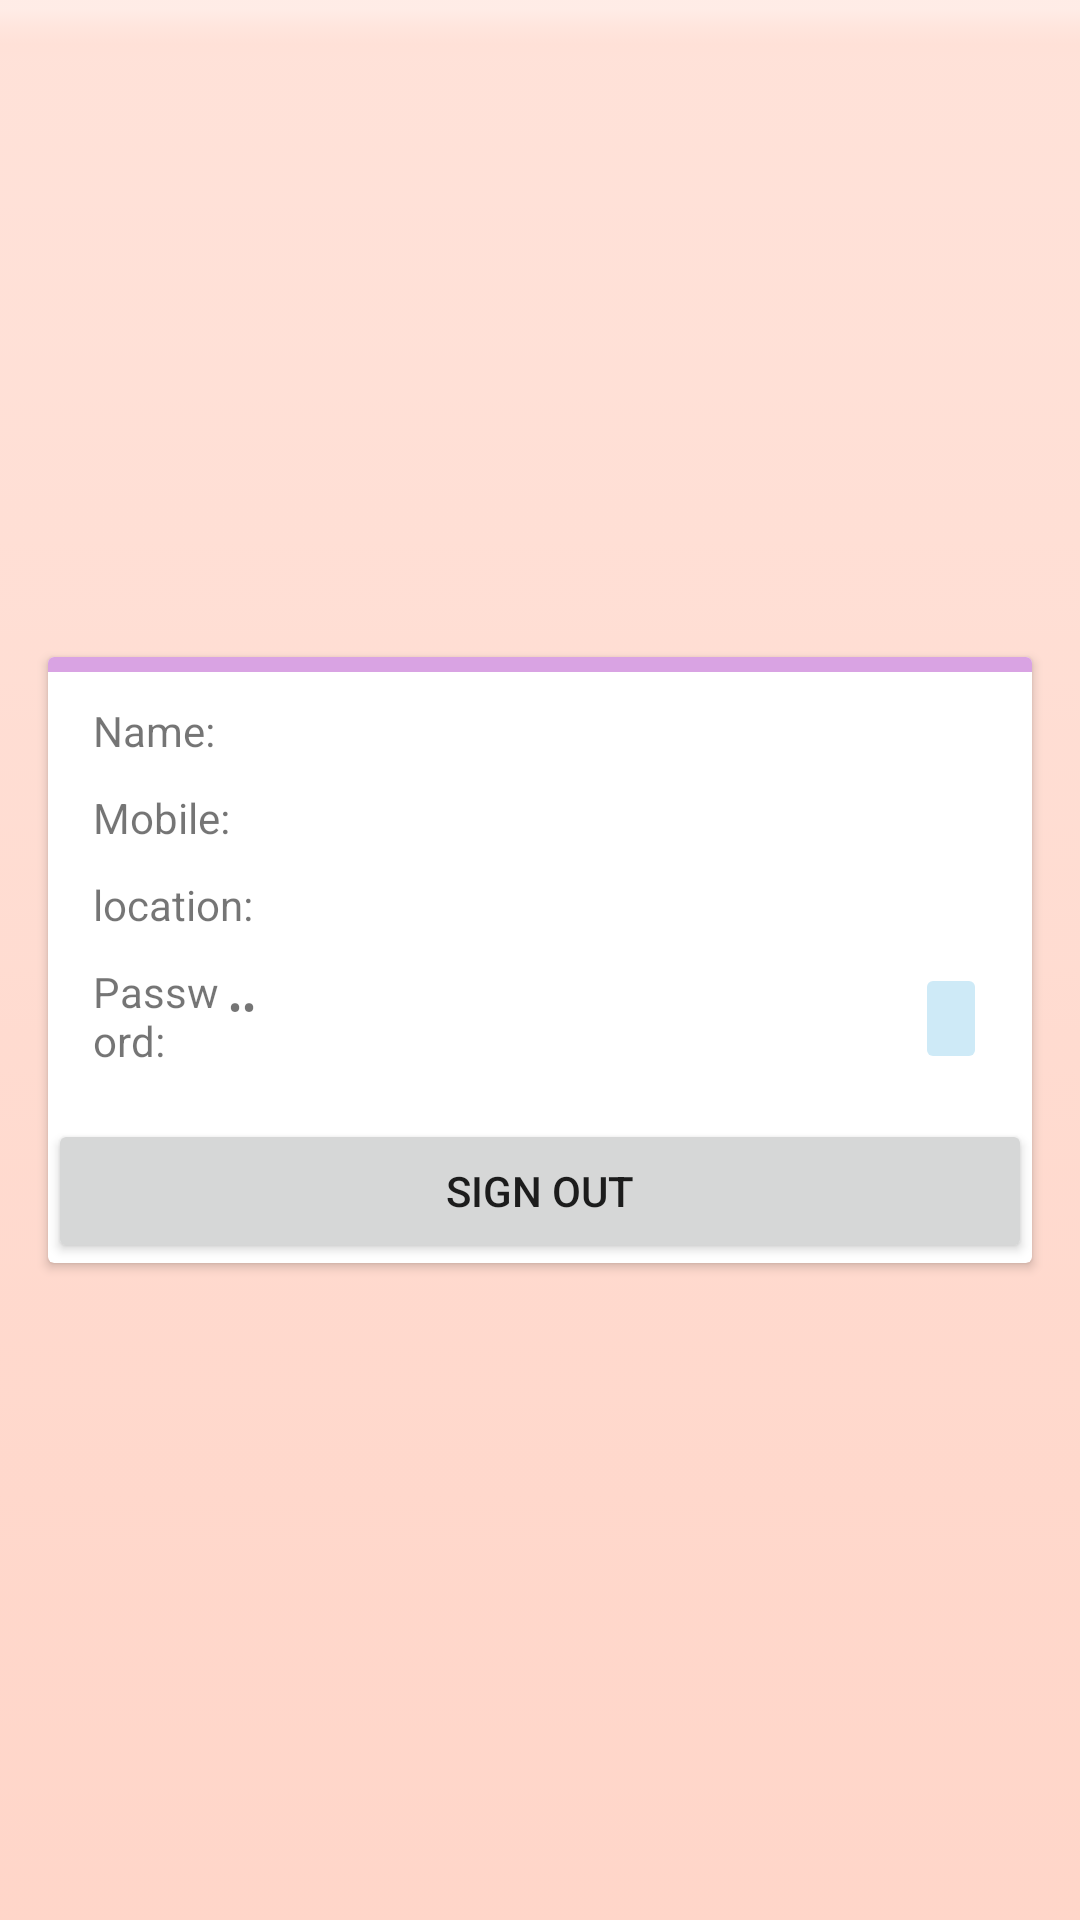

Write the Android layout XML for this screen, with the resource values it uses.
<!-- AndroidManifest.xml: application theme Theme.SugnUpsignIn -->
<!-- res/layout/activity_details.xml -->
<?xml version="1.0" encoding="utf-8"?>
<androidx.constraintlayout.widget.ConstraintLayout xmlns:android="http://schemas.android.com/apk/res/android"
    xmlns:app="http://schemas.android.com/apk/res-auto"
    xmlns:tools="http://schemas.android.com/tools"
    android:layout_width="match_parent"
    android:layout_height="match_parent"
    android:background="@android:drawable/bottom_bar"
    android:backgroundTint="@color/purple_500"
    android:backgroundTintMode="screen"
    tools:context=".DetailsActivity">

    <androidx.cardview.widget.CardView
        android:id="@+id/cardView"
        android:layout_width="match_parent"
        android:layout_height="wrap_content"
        android:layout_marginStart="16dp"
        android:layout_marginEnd="16dp"
        app:layout_constraintBottom_toBottomOf="parent"
        app:layout_constraintEnd_toEndOf="parent"
        app:layout_constraintHorizontal_bias="0.5"
        app:layout_constraintStart_toStartOf="parent"
        app:layout_constraintTop_toTopOf="parent">

        <TextView
            android:id="@+id/textView6"
            android:layout_width="match_parent"
            android:layout_height="5dp"
            android:layout_marginBottom="8dp"
            android:background="@android:drawable/divider_horizontal_textfield"
            android:backgroundTint="#D9A3E3"
            android:backgroundTintMode="screen" />

        <LinearLayout
            android:layout_width="match_parent"
            android:layout_height="match_parent"
            android:orientation="vertical">

            <LinearLayout
                android:layout_width="match_parent"
                android:layout_height="wrap_content"
                android:orientation="vertical"
                android:padding="15dp">

                <TextView
                    android:id="@+id/tvName"
                    android:layout_width="match_parent"
                    android:layout_height="wrap_content"
                    android:layout_marginBottom="10dp"
                    android:text="Name:" />

                <TextView
                    android:id="@+id/tvMobile"
                    android:layout_width="match_parent"
                    android:layout_height="wrap_content"
                    android:layout_marginBottom="10dp"
                    android:text="Mobile:" />

                <TextView
                    android:id="@+id/tvLocation"
                    android:layout_width="match_parent"
                    android:layout_height="wrap_content"
                    android:layout_marginBottom="10dp"
                    android:text="location:" />

                <LinearLayout
                    android:layout_width="match_parent"
                    android:layout_height="wrap_content"
                    android:orientation="horizontal">

                    <TextView
                        android:id="@+id/textView2"
                        android:layout_width="wrap_content"
                        android:layout_height="match_parent"
                        android:layout_weight="1"
                        android:text="Password:" />

                    <TextView
                        android:id="@+id/tvPassword"
                        android:layout_width="229dp"
                        android:layout_height="match_parent"
                        android:inputType="textPassword"
                        android:minHeight="48dp"
                        android:paddingTop="5dp"
                        android:text="**" />

                    <ImageButton
                        android:id="@+id/ibShow"
                        android:layout_width="wrap_content"
                        android:layout_height="37dp"
                        android:backgroundTint="@color/teal_200"
                        android:minHeight="48dp"
                        app:srcCompat="@drawable/ic_baseline_remove_red_eye_24" />
                </LinearLayout>

            </LinearLayout>

            <Button
                android:id="@+id/btSignOut"
                android:layout_width="match_parent"
                android:layout_height="wrap_content"
                android:text="Sign out" />
        </LinearLayout>

    </androidx.cardview.widget.CardView>

</androidx.constraintlayout.widget.ConstraintLayout>
<!-- resources referenced by this layout -->
<resources>
  <color name="purple_500">#FFAB91</color>
  <color name="teal_200">#CEEAF7</color>
  <style name="Theme.SugnUpsignIn" parent="Theme.MaterialComponents.DayNight.DarkActionBar">
          
          <item name="colorPrimary">@color/purple_500</item>
          <item name="colorPrimaryVariant">@color/purple_700</item>
          <item name="colorOnPrimary">@color/white</item>
          
          <item name="colorSecondary">@color/teal_200</item>
          <item name="colorSecondaryVariant">@color/teal_700</item>
          <item name="colorOnSecondary">@color/black</item>
          
          <item name="android:statusBarColor" tools:targetApi="l">?attr/colorPrimaryVariant</item>
          
      </style>
  <color name="purple_700">#828A95</color>
  <color name="white">#FFFFFFFF</color>
  <color name="teal_700">#7A98B1</color>
  <color name="black">#FF000000</color>
</resources>
